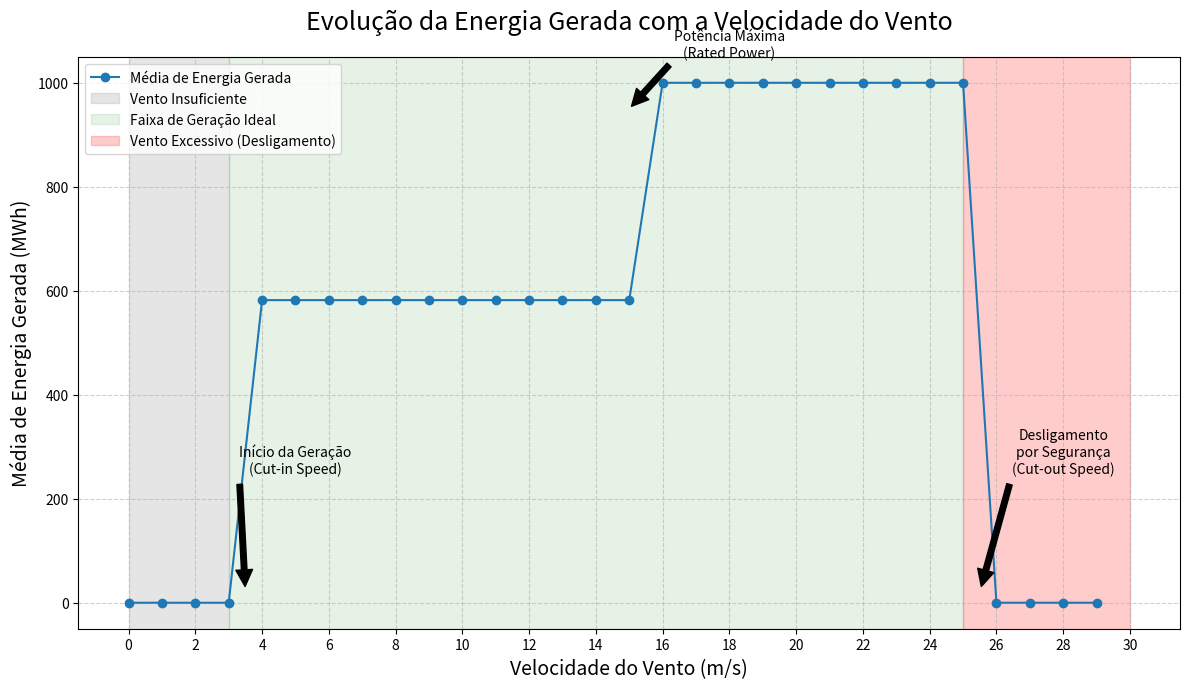

Recreate this plot in Python.
import pandas as pd
import random
import numpy as np
import matplotlib.pyplot as plt
import seaborn as sns

 # variaveis
inicio = '2020-01-01'
fim = '2024-12-31'
data = pd.date_range(inicio, fim)
direcao_do_vento = [0 , 90, 180, 270] 
preco_venda_mwh = 195
custo_fixo_mensal = 18525
impostos = 35.65
random.seed(42)

# meu dataframe
dataframe = {
    'VEL_VENTO': [random.randint(0, 29)for _ in range(1500)],
    'DIRECAO_VENTO': [random.choice(direcao_do_vento)for _ in range(1500)],
    'TEMP_AR': [random.randint(9, 28)for _ in range(1500)],
    'DATA': [random.choice(data)for _ in range(1500)]
    }

df = pd.DataFrame(dataframe)

# gerando o calculo de energia com base na potencia maxima da captação de ar da turbina
condicoes = [
    df['VEL_VENTO'] <= 3,  
    (df['VEL_VENTO'] > 3) & (df['VEL_VENTO'] <= 15), 
    (df['VEL_VENTO'] > 15) & (df['VEL_VENTO'] <= 25), 
    df['VEL_VENTO'] > 25 
]
resultados = [
    0,
    random.randint(200, 800),
    1000,
    0
]

# alterações e criacao de mais variaveis
df['ENERGIA_GERADA'] = np.select(condicoes, resultados, default=0)
df['DATA'] = pd.to_datetime(df['DATA'])
data_2023_inicio = "2023-01-01"
data_2023_fim = "2023-12-31"
data_2023 = df[(df['DATA'] >= data_2023_inicio) & (df['DATA'] <= data_2023_fim)]
df_media_energia = df['ENERGIA_GERADA'].mean()

df_agregado = df.groupby('VEL_VENTO')['ENERGIA_GERADA'].mean().reset_index()




plt.figure(figsize=(12, 7))

# Plote a linha principal com marcadores
plt.plot(
    df_agregado['VEL_VENTO'],
    df_agregado['ENERGIA_GERADA'],
    marker='o',
    linestyle='-',
    color='#1f77b4',
    label='Média de Energia Gerada'
)


plt.axvspan(0, 3, color='gray', alpha=0.2, label='Vento Insuficiente')

# Vento ótimo para geração
plt.axvspan(3, 25, color='green', alpha=0.1, label='Faixa de Geração Ideal')

# Vento muito forte (desligamento por segurança)
plt.axvspan(25, 30, color='red', alpha=0.2, label='Vento Excessivo (Desligamento)')

# Adicione anotações para explicar os pontos críticos
plt.annotate(
    'Início da Geração\n(Cut-in Speed)',
    xy=(3.5, 20),
    xytext=(5, 250),
    arrowprops=dict(facecolor='black', shrink=0.05),
    fontsize=10,
    ha='center'
)

plt.annotate(
    'Potência Máxima\n(Rated Power)',
    xy=(15, 950),
    xytext=(18, 1050),
    arrowprops=dict(facecolor='black', shrink=0.05),
    fontsize=10,
    ha='center'
)

plt.annotate(
    'Desligamento\npor Segurança\n(Cut-out Speed)',
    xy=(25.5, 20),
    xytext=(28, 250),
    arrowprops=dict(facecolor='black', shrink=0.05),
    fontsize=10,
    ha='center'
)

# Configurações do gráfico
plt.title("Evolução da Energia Gerada com a Velocidade do Vento", fontsize=18, pad=20)
plt.xlabel("Velocidade do Vento (m/s)", fontsize=14)
plt.ylabel("Média de Energia Gerada (MWh)", fontsize=14)
plt.grid(True, linestyle='--', alpha=0.6)
plt.xticks(np.arange(0, 31, 2))
plt.legend(loc='upper left')
plt.tight_layout()
plt.show()







